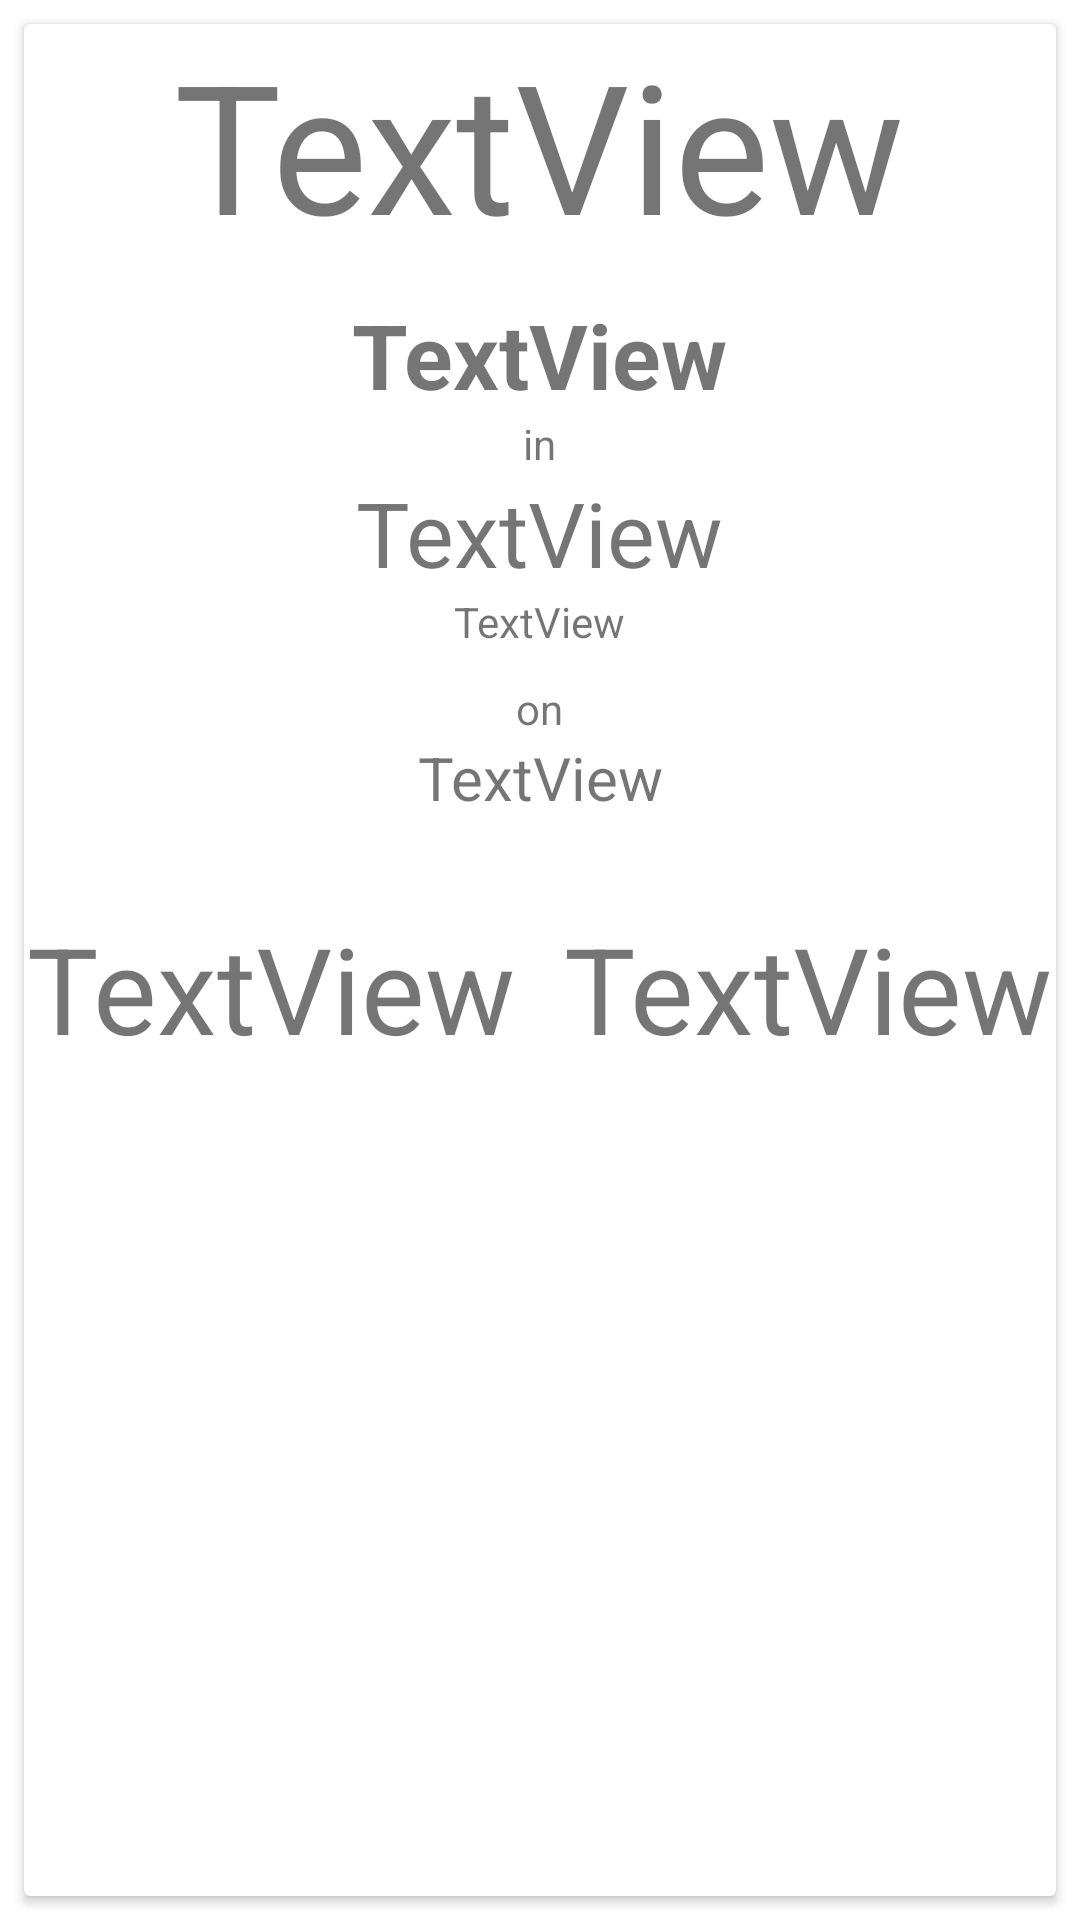

The Android layout XML behind this screen, and the referenced resources:
<!-- AndroidManifest.xml: application theme Theme.RunningTracker -->
<!-- res/layout/activity_inspect_exercise.xml -->
<?xml version="1.0" encoding="utf-8"?>
<androidx.constraintlayout.widget.ConstraintLayout xmlns:android="http://schemas.android.com/apk/res/android"
    xmlns:app="http://schemas.android.com/apk/res-auto"
    xmlns:tools="http://schemas.android.com/tools"
    android:layout_width="match_parent"
    android:layout_height="match_parent"
    tools:context=".InspectExercise">

    <androidx.cardview.widget.CardView
        android:id="@+id/cardView"
        android:layout_width="match_parent"
        android:layout_height="match_parent"
        android:layout_marginHorizontal="8dp"
        android:layout_marginVertical="8dp"
        app:layout_constraintBottom_toBottomOf="parent"
        app:layout_constraintEnd_toEndOf="parent"
        app:layout_constraintStart_toStartOf="parent"
        app:layout_constraintTop_toTopOf="parent">

        <LinearLayout
            android:layout_width="match_parent"
            android:layout_height="match_parent"
            android:gravity="center_horizontal"
            android:orientation="vertical">

            <TextView
                android:id="@+id/inspectTypeText"
                android:layout_width="wrap_content"
                android:layout_height="wrap_content"
                android:gravity="center_horizontal"
                android:text="TextView"
                android:layout_marginBottom="10dp"
                android:textSize="60dp" />

            <TextView
                android:id="@+id/inspectDistanceText"
                android:layout_width="wrap_content"
                android:layout_height="wrap_content"
                android:text="TextView"
                android:textSize="30dp"
                android:textStyle="bold" />

            <TextView
                android:id="@+id/textView2"
                android:layout_width="wrap_content"
                android:layout_height="wrap_content"
                android:text="in" />

            <TextView
                android:id="@+id/inspectTimeText"
                android:layout_width="wrap_content"
                android:layout_height="wrap_content"
                android:text="TextView"
                android:textSize="30dp" />

            <TextView
                android:id="@+id/inspectAvgPaceText"
                android:layout_width="wrap_content"
                android:layout_height="wrap_content"
                android:layout_marginBottom="10dp"
                android:text="TextView" />

            <TextView
                android:id="@+id/textView3"
                android:layout_width="wrap_content"
                android:layout_height="wrap_content"
                android:text="on" />

            <TextView
                android:id="@+id/inspectDateText"
                android:layout_width="match_parent"
                android:layout_height="wrap_content"
                android:gravity="center_horizontal"
                android:textSize="20dp"
                android:text="TextView" />

            <LinearLayout
                android:gravity="center_horizontal"
                android:layout_width="match_parent"
                android:layout_height="wrap_content"
                android:layout_marginTop="30dp"
                android:orientation="horizontal">

                <TextView
                    android:id="@+id/inspectOpinionText"
                    android:layout_width="wrap_content"
                    android:layout_height="wrap_content"
                    android:gravity="center_horizontal"
                    android:layout_marginRight="8dp"
                    android:textSize="40dp"
                    android:text="TextView" />

                <TextView
                    android:id="@+id/inspectWeatherText"
                    android:layout_width="wrap_content"
                    android:layout_height="wrap_content"
                    android:gravity="center_horizontal"
                    android:layout_marginLeft="8dp"
                    android:textSize="40dp"
                    android:text="TextView" />
            </LinearLayout>

        </LinearLayout>
    </androidx.cardview.widget.CardView>

</androidx.constraintlayout.widget.ConstraintLayout>
<!-- resources referenced by this layout -->
<resources>
  <style name="Theme.RunningTracker" parent="Theme.MaterialComponents.DayNight.DarkActionBar">
          
          <item name="colorPrimary">@color/purple_500</item>
          <item name="colorPrimaryVariant">@color/purple_700</item>
          <item name="colorOnPrimary">@color/white</item>
          
          <item name="colorSecondary">@color/teal_200</item>
          <item name="colorSecondaryVariant">@color/teal_700</item>
          <item name="colorOnSecondary">@color/black</item>
          
          <item name="android:statusBarColor" tools:targetApi="21">?attr/colorPrimaryVariant</item>
          
      </style>
  <!-- not gathered from this repository: default colours our renderer supplied (Android Studio template values) -->
  <color name="purple_500">#FF6200EE</color>
  <color name="purple_700">#FF3700B3</color>
  <color name="teal_200">#FF03DAC5</color>
  <color name="teal_700">#FF018786</color>
  <color name="black">#FF000000</color>
  <color name="white">#FFFFFFFF</color>
</resources>
